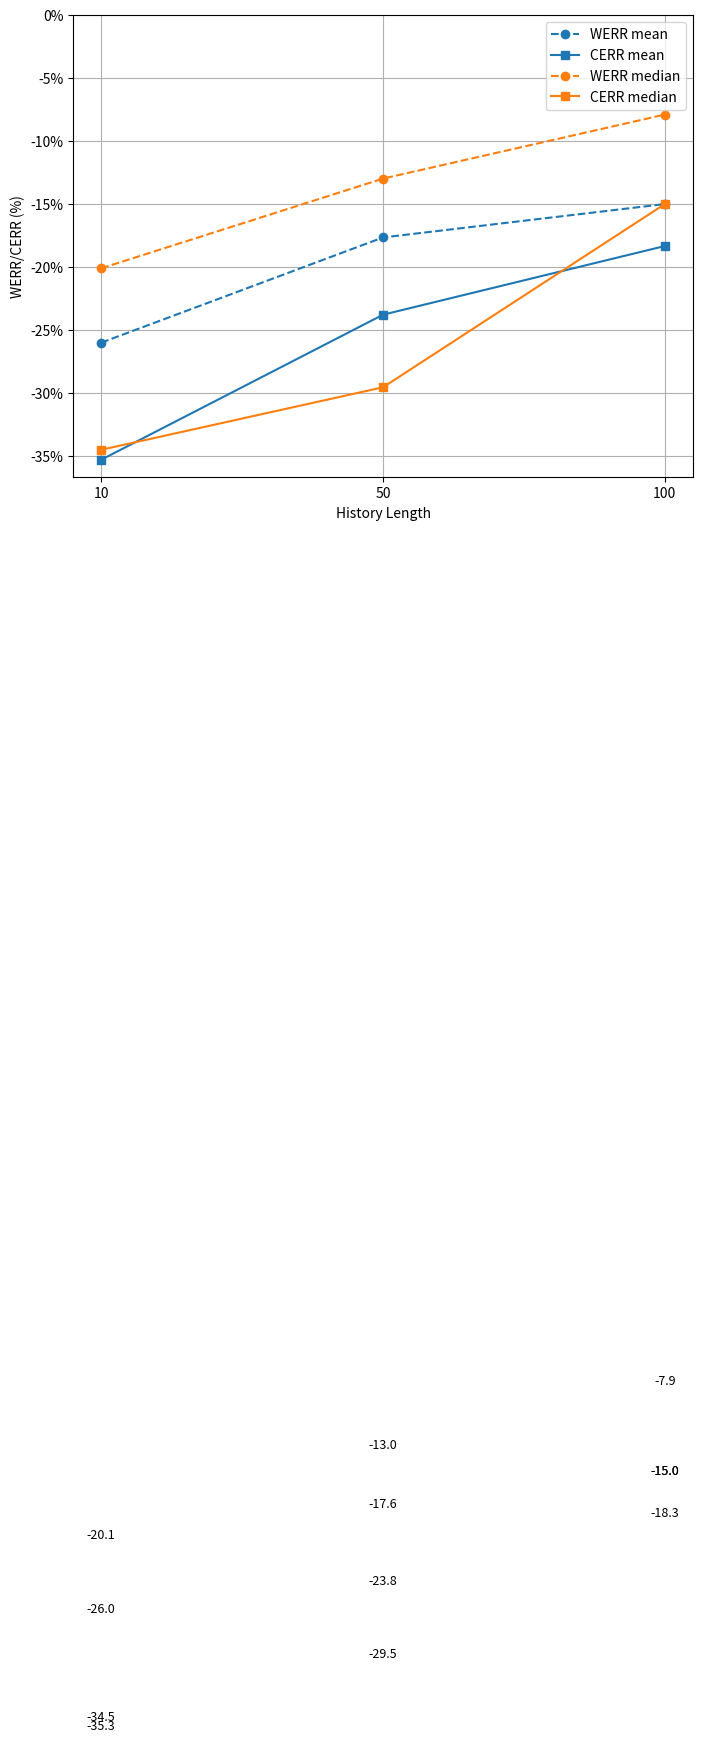

This figure's Python source:
from matplotlib import ticker
import matplotlib.pyplot as plt

x_labels = ["10", "50", "100"]  # Categorical x-axis labels
WER = [-20.10, -12.98 , -7.90]
CER = [-34.50, -29.54, -15.00]


WER_MEDIAN = [-26.00,-17.65,-15.00]
CER_MEDIAN = [-35.29,-23.78,-18.33]

WER_no_filter = [-160.95, -669.86 , -1367.17]
CER_no_filter = [-286.05, -1364.15, -2726.03]


WER_MEDIAN_no_filter = [-138.01,-448.15,-1133.33]
CER_MEDIAN_no_filter = [-173.66,-731.11,-2869.16]

###Experiment 5-7
# WER = [14.8, 75 ,36.5, 30.4]
# CER = [6.7, 71 ,26.5, 21.9]
#WER_MEDIAN = [8.1,11,9.5,10]
#CER_MEDIAN = [2.6,3.96,3.3,3.75]
##Filtering out WER is worse than any beam
# WER = [14.8, 14.8 , 14.9 , 14.8]
# CER = [6.7, 6.6 , 6.7, 6.7]
# WER_MEDIAN = [8.1,7.6,7.8,7.6]
# CER_MEDIAN = [2.6,2.5,2.5,2.6]

##Filtering out where beams are equyal
# WER = [17.4, 17.2 , 17.3 , 17.2]
# CER = [7.6, 7.8 , 7.8, 7.8]
# WER_MEDIAN = [10.5,10.3,10.5,10.3]
# CER_MEDIAN = [3.4,3.4,3.4,3.4]

####Experiment 9-11

# Create positions for equal spacing
positions = range(len(x_labels))

# Create the plot
plt.figure(figsize=(8, 6))
plt.plot(positions, WER_MEDIAN, label="WERR mean", marker='o', color='tab:blue', linestyle='--')  # WER line
plt.plot(positions, CER_MEDIAN, label="CERR mean", marker='s',  color='tab:blue', linestyle='-')  # CER line
plt.plot(positions, WER, label="WERR median", marker='o', color='tab:orange', linestyle='--')  # WER line
plt.plot(positions, CER, label="CERR median", marker='s', color='tab:orange', linestyle='-')  # CER line

# Function to add value labels *above* each point
def add_labels(values, x_pos, offset=100):
    for x, y in zip(x_pos, values):
        plt.text(x, y - offset, f"{y:.1f}", ha='center', va='top', fontsize=9)


add_labels(WER, positions)
add_labels(CER, positions)
add_labels(WER_MEDIAN, positions)
add_labels(CER_MEDIAN, positions)

plt.xticks(ticks=positions, labels=x_labels)
plt.ylim(top=0)

plt.title("")
plt.xlabel("History Length")
plt.ylabel("WERR/CERR (%)")

plt.gca().yaxis.set_major_formatter(ticker.FuncFormatter(lambda x, _: f"{x:.0f}%"))

plt.grid(True)
plt.legend()

# Show the plot
plt.show()

